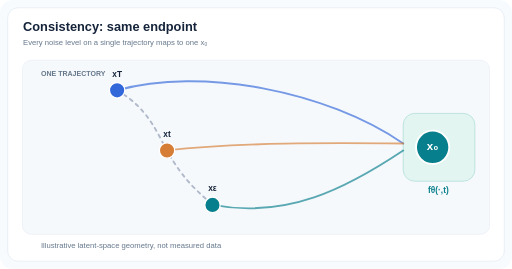
t = 0.00 s
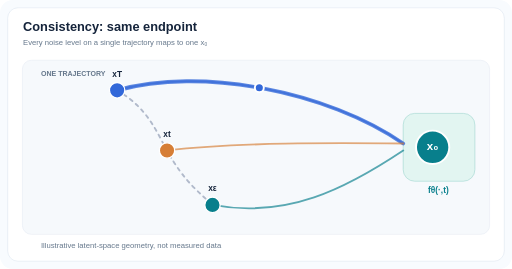
t = 1.92 s
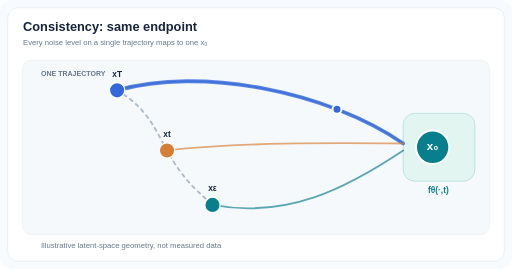
t = 3.00 s
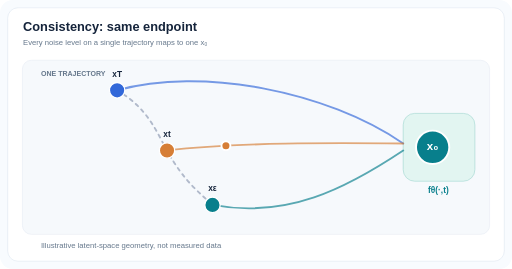
t = 5.00 s
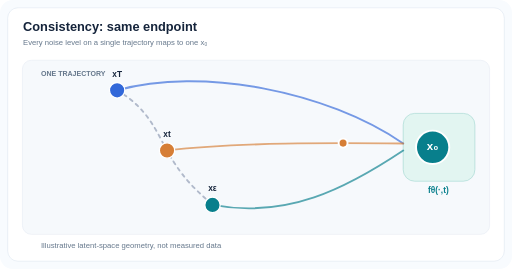
t = 6.98 s
t = 8.00 s: frame unchanged from t = 0.00 s, image omitted

The animated SVG that drew these frames (rendered in a browser with its animation timeline set to each time). Animation: 7 SMIL elements (animate=4,animateMotion=3); frames cover the first 8.00 s, repeats indefinitely.

<svg xmlns="http://www.w3.org/2000/svg" width="800" height="420" viewBox="0 0 800 420" role="img" aria-label="Consistency: same endpoint"><rect width="800" height="420" rx="20" fill="#F8FBFE"/><rect x="12" y="12" width="776" height="396" rx="16" fill="white" stroke="#E0E8F1"/><g font-family="Arial,Helvetica,sans-serif"><text x="36" y="48" text-anchor="start" font-size="20" font-weight="700" fill="#15243B">Consistency: same endpoint</text><text x="36" y="70" text-anchor="start" font-size="12" font-weight="500" fill="#66788C">Every noise level on a single trajectory maps to one x₀</text><rect x="35" y="94" width="730" height="272" rx="14" fill="#F6F9FC" stroke="#E8EDF4"/><rect x="630" y="177" width="112" height="106" rx="18" fill="#E2F5F1" stroke="#A4D8D2"/><path d="M 183 141 C 232 169 246 209 261 235 C 288 284 311 300 332 320" fill="none" stroke="#B1BACB" stroke-width="3" stroke-linecap="round" stroke-linejoin="round" opacity="1" stroke-dasharray="5 7"/><path d="M 183 141 C 314 104 511 142 630 224" fill="none" stroke="#3268D9" stroke-width="3" stroke-linecap="round" stroke-linejoin="round" opacity="0.66" /><path d="M 183 141 C 314 104 511 142 630 224" fill="none" stroke="#3268D9" stroke-width="6" stroke-linecap="round" opacity="0"><animate attributeName="opacity" values="0;.78;.78;0;0" keyTimes="0;.002;.3313;.3333;1" dur="12s" repeatCount="indefinite"/></path><circle r="7" fill="#3268D9" stroke="white" stroke-width="3" opacity="1"><animateMotion path="M 183 141 C 314 104 511 142 630 224" dur="12s" repeatCount="indefinite" keyPoints="0;0;1;1" keyTimes="0;.0001;.3333;1" calcMode="linear"/><animate attributeName="opacity" values="1;1;1;0;0" keyTimes="0;.32;.333;.334;1" dur="12s" repeatCount="indefinite"/></circle><circle cx="183" cy="141" r="12" fill="#3268D9" stroke="#fff" stroke-width="2"/><path d="M 261 235 C 371 222 520 223 630 224" fill="none" stroke="#D67E36" stroke-width="3" stroke-linecap="round" stroke-linejoin="round" opacity="0.66" /><circle r="7" fill="#D67E36" stroke="white" stroke-width="3" opacity="0"><animateMotion path="M 261 235 C 371 222 520 223 630 224" dur="12s" repeatCount="indefinite" keyPoints="0;0;1;1" keyTimes="0;.3333;.6667;1" calcMode="linear"/><animate attributeName="opacity" values="0;0;1;1;0;0" keyTimes="0;.3323;.3333;.6647;.6667;1" dur="12s" repeatCount="indefinite"/></circle><circle cx="261" cy="235" r="12" fill="#D67E36" stroke="#fff" stroke-width="2"/><path d="M 332 320 C 448 342 540 295 630 235" fill="none" stroke="#087F8C" stroke-width="3" stroke-linecap="round" stroke-linejoin="round" opacity="0.66" /><circle r="7" fill="#087F8C" stroke="white" stroke-width="3" opacity="0"><animateMotion path="M 332 320 C 448 342 540 295 630 235" dur="12s" repeatCount="indefinite" keyPoints="0;0;1;1" keyTimes="0;.6667;.9999;1" calcMode="linear"/><animate attributeName="opacity" values="0;0;1;1;0;0" keyTimes="0;.6657;.6667;.998;.999;1" dur="12s" repeatCount="indefinite"/></circle><circle cx="332" cy="320" r="12" fill="#087F8C" stroke="#fff" stroke-width="2"/><circle cx="676" cy="230" r="26" fill="#087F8C" stroke="white" stroke-width="3"/><text x="676" y="235" text-anchor="middle" font-size="18" font-weight="700" fill="#fff">x₀</text><text x="183" y="120" text-anchor="middle" font-size="13" font-weight="650" fill="#15243B">xT</text><text x="261" y="214" text-anchor="middle" font-size="13" font-weight="650" fill="#15243B">xt</text><text x="332" y="299" text-anchor="middle" font-size="13" font-weight="650" fill="#15243B">xε</text><text x="64" y="119" text-anchor="start" font-size="11" font-weight="700" fill="#66788C">ONE TRAJECTORY</text><text x="685" y="302" text-anchor="middle" font-size="13" font-weight="700" fill="#087F8C">fθ(·,t)</text><text x="64" y="388" text-anchor="start" font-size="12" font-weight="500" fill="#66788C">Illustrative latent-space geometry, not measured data</text></g></svg>
